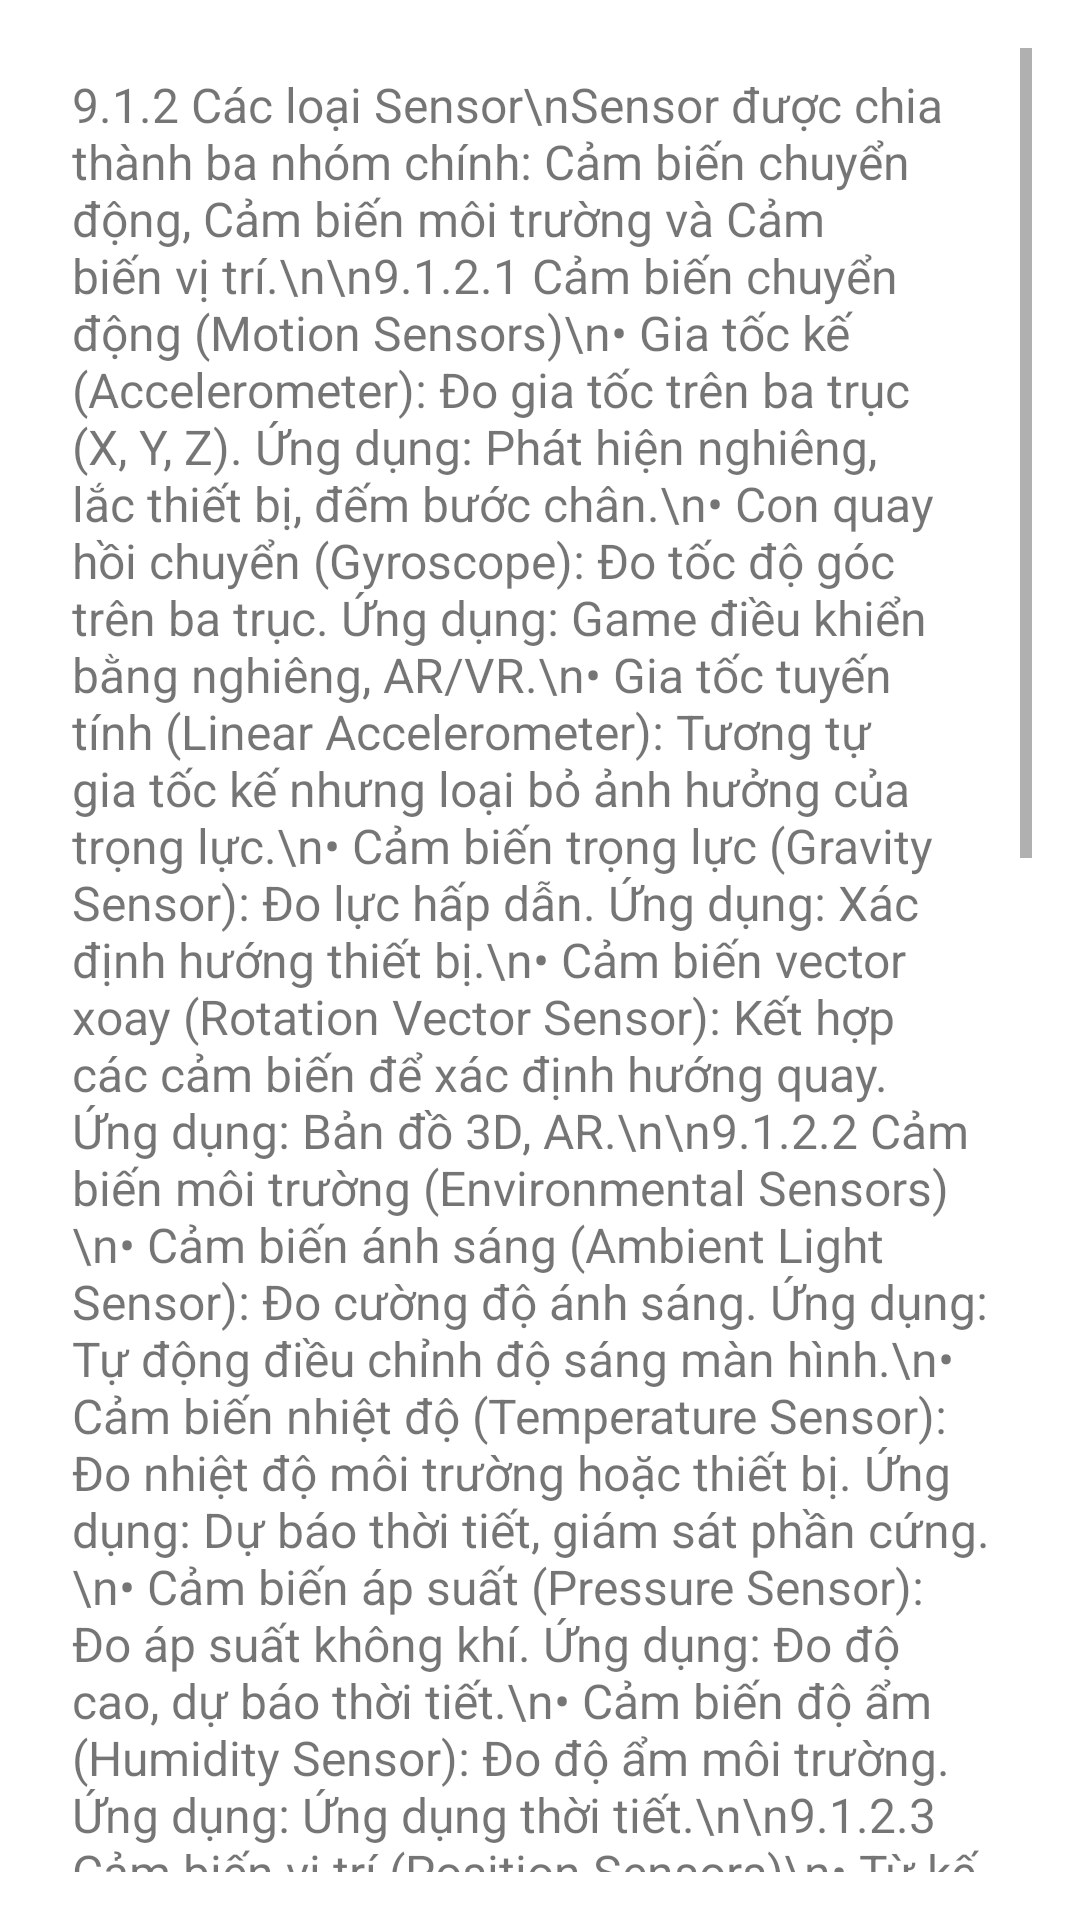

Here is an Android app screen rendered from its layout file. Give the layout XML and the strings, colors and styles it references.
<!-- AndroidManifest.xml: application theme Theme.Chuong_9 -->
<!-- res/layout/fragment_loai.xml -->
<?xml version="1.0" encoding="utf-8"?>
<ScrollView xmlns:android="http://schemas.android.com/apk/res/android"
    android:layout_width="match_parent"
    android:layout_height="match_parent"
    android:padding="16dp">

    <TextView
        android:id="@+id/tvTheory"
        android:layout_width="match_parent"
        android:layout_height="wrap_content"
        android:textSize="16sp"
        android:padding="8dp"
        android:text="9.1.2 Các loại Sensor\nSensor được chia thành ba nhóm chính: Cảm biến chuyển động, Cảm biến môi trường và Cảm biến vị trí.\n\n9.1.2.1 Cảm biến chuyển động (Motion Sensors)\n• Gia tốc kế (Accelerometer): Đo gia tốc trên ba trục (X, Y, Z). Ứng dụng: Phát hiện nghiêng, lắc thiết bị, đếm bước chân.\n• Con quay hồi chuyển (Gyroscope): Đo tốc độ góc trên ba trục. Ứng dụng: Game điều khiển bằng nghiêng, AR/VR.\n• Gia tốc tuyến tính (Linear Accelerometer): Tương tự gia tốc kế nhưng loại bỏ ảnh hưởng của trọng lực.\n• Cảm biến trọng lực (Gravity Sensor): Đo lực hấp dẫn. Ứng dụng: Xác định hướng thiết bị.\n• Cảm biến vector xoay (Rotation Vector Sensor): Kết hợp các cảm biến để xác định hướng quay. Ứng dụng: Bản đồ 3D, AR.\n\n9.1.2.2 Cảm biến môi trường (Environmental Sensors)\n• Cảm biến ánh sáng (Ambient Light Sensor): Đo cường độ ánh sáng. Ứng dụng: Tự động điều chỉnh độ sáng màn hình.\n• Cảm biến nhiệt độ (Temperature Sensor): Đo nhiệt độ môi trường hoặc thiết bị. Ứng dụng: Dự báo thời tiết, giám sát phần cứng.\n• Cảm biến áp suất (Pressure Sensor): Đo áp suất không khí. Ứng dụng: Đo độ cao, dự báo thời tiết.\n• Cảm biến độ ẩm (Humidity Sensor): Đo độ ẩm môi trường. Ứng dụng: Ứng dụng thời tiết.\n\n9.1.2.3 Cảm biến vị trí (Position Sensors)\n• Từ kế (Magnetometer): Đo từ trường Trái Đất để xác định hướng (la bàn). Ứng dụng: Bản đồ, la bàn.\n• Cảm biến tiệm cận (Proximity Sensor): Phát hiện vật thể gần thiết bị. Ứng dụng: Tắt màn hình khi áp tai nghe điện thoại.\n• GPS Sensor: Cung cấp vị trí địa lý (kinh độ, vĩ độ). Ứng dụng: Bản đồ, định vị.\n\n9.1.2.4 Các sensor khác\n• Cảm biến vân tay (Fingerprint Sensor): Đọc dấu vân tay. Ứng dụng: Xác thực, bảo mật.\n• Cảm biến nhịp tim (Heart Rate Sensor): Đo nhịp tim. Ứng dụng: Ứng dụng sức khỏe.\n• Microphone: Thu âm thanh. Ứng dụng: Ghi âm, trợ lý ảo.\n• Camera: Chụp ảnh, quay video. Ứng dụng: AR, nhận diện khuôn mặt.\n• NFC Sensor: Giao tiếp trường gần. Ứng dụng: Thanh toán, truyền dữ liệu.\n\n9.1.3 Cách lập trình với sensor\n• Android: Sử dụng SensorManager để truy cập sensor, đăng ký SensorEventListener để nhận dữ liệu. Cần cấp quyền như ACCESS_FINE_LOCATION cho GPS.\n• iOS: Sử dụng framework Core Motion cho cảm biến chuyển động, Core Location cho GPS. Ví dụ: CMMotionManager để lấy dữ liệu từ gia tốc kế hoặc con quay.\n\n9.1.4 Lưu ý khi lập trình với sensor\n• Tiết kiệm năng lượng: Sensor tiêu thụ pin, nên chỉ bật khi cần và hủy listener khi không dùng.\n• Độ chính xác: Dữ liệu từ sensor có thể bị nhiễu, cần lọc (Kalman filter, trung bình động).\n• Tương thích: Kiểm tra xem thiết bị có hỗ trợ sensor hay không trước khi dùng.\n• Quyền người dùng: Xin phép trước khi truy cập sensor nhạy cảm (GPS, camera, microphone).\n\n9.1.5 Ứng dụng thực tế\n• Game: Điều khiển bằng nghiêng (gyroscope, accelerometer).\n• Sức khỏe: Đếm bước chân, đo nhịp tim.\n• AR/VR: Kết hợp nhiều sensor để tạo trải nghiệm thực tế ảo.\n• Định vị: Bản đồ, tìm đường.\n• Tự động hóa: Tắt màn hình khi áp tai, điều chỉnh độ sáng." />

</ScrollView>
<!-- resources referenced by this layout -->
<resources>
  <style name="Theme.Chuong_9" parent="Theme.MaterialComponents.DayNight.DarkActionBar">
          
          <item name="colorPrimary">@color/purple_500</item>
          <item name="colorPrimaryVariant">@color/purple_700</item>
          <item name="colorOnPrimary">@color/white</item>
          
          <item name="colorSecondary">@color/teal_200</item>
          <item name="colorSecondaryVariant">@color/teal_700</item>
          <item name="colorOnSecondary">@color/black</item>
          
          <item name="android:statusBarColor">?attr/colorPrimaryVariant</item>
          
      </style>
  <!-- not gathered from this repository: default colours our renderer supplied (Android Studio template values) -->
  <color name="purple_500">#FF6200EE</color>
  <color name="purple_700">#FF3700B3</color>
  <color name="teal_200">#FF03DAC5</color>
  <color name="teal_700">#FF018786</color>
  <color name="black">#FF000000</color>
  <color name="white">#FFFFFFFF</color>
</resources>
